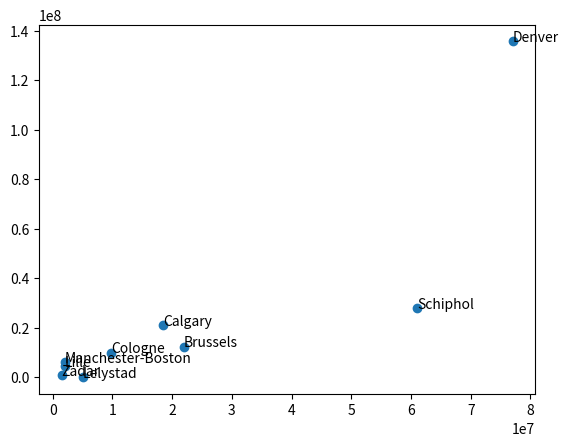

The matplotlib source for this figure:
import matplotlib.pyplot as plt


data = {
    "Schiphol": (27_870_000, 61_000_000),
    "Lelystad": (12_000, 5_000_000),
    "Denver": (135_700_000, 77_000_000),
    "Zadar": (1000000,	1_500_000),
    "Manchester-Boston": (6_100_000, 2_000_000),
    "Calgary": (21_000_000, 18_500_000),
    "Lille": (4_500_000, 2_000_000),
    "Cologne": (10_000_000, 9_800_000),
    "Brussels": (12_450_000, 22_000_000),
}

y = [v[0] for v in data.values()]
x = [v[1] for v in data.values()]

plt.scatter(x, y)
for i, k in enumerate(data):
    plt.annotate(k, (x[i], y[i]))

plt.show()
